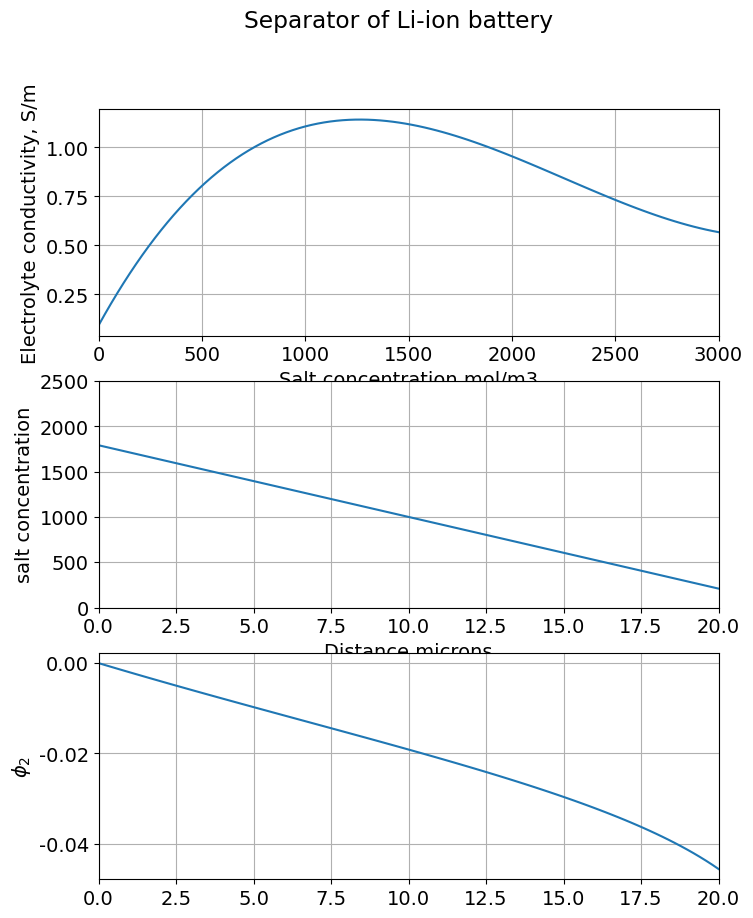

Source code (Python):
# -*- coding: utf-8 -*-
"""
Created on Mon Dec  7 10:40:57 2020

[redacted]
"""
import numpy as np
from scipy.constants import e, R, N_A
from scipy.integrate import odeint
import matplotlib.pyplot as plt
#from matplotlib.widgets import Slider

L = 20 #thickness of separator, microns
cd = 350 #current density, A/m^2
F = e*N_A # Faraday's constant, C/eq
c0 = 1000 #concentration of electrolyte, mol/m^3
eps = 0.3
t_plus = 0.0 #lithium ion transference number
D_b = 2.79e-10 #diffusivity, m^2/s
D_e = eps**1.5 * D_b


def conductivity(c):
    k_eff = 0.0911 + 1.9101e-3*c - 1.05e-6*c*c + 0.1554e-9*c*c*c
    return k_eff

def dy_dx(y,x):
    c = ((cd/F)*(1-t_plus)/D_e)*(L/2-x)*1e-6 + c0
    k_eff = eps**1.5 * (0.0911 + 1.9101e-3*c - 1.05e-6*c*c + 0.1554e-9*c*c*c)
    return -1e-6*cd/k_eff

#SET UP PLOT
plt.rc('font', size=14)
plt.rc('font',family='Times New Roman')
plt.rc('font', family='Arial')
fig, (ax1, ax2, ax3) = plt.subplots(3, sharex=False, figsize=(8,10))
fig.suptitle('Separator of Li-ion battery')
ax1.grid(True)
ax2.grid(True)
ax3.grid(True)
ax1.set_xlim( xmin=0,xmax=3000)
ax2.set_ylim(ymin=0.0, ymax=2500)
ax2.set_xlim(xmin=0, xmax=L)
ax3.set_xlim(xmin=0, xmax=L)
ax1.set_xlabel(r'Salt concentration mol/m3')
ax1.set_ylabel(r'Electrolyte conductivity, S/m')
ax2.set_xlabel(r'Distance microns')
ax2.set_ylabel(r'salt concentration')
ax3.set_ylabel(r'$ \phi_2 $')



x = np.linspace(0, L, num=100)
k_eff = np.zeros(100)
c = np.linspace(0,3000, num=100)
k_eff = conductivity(c)
ax1.plot(c, k_eff, label=r'conductivity')
k_eff = eps**1.5 * conductivity(c)
c = np.zeros(100)



c = ((cd/F)*(1-t_plus)/D_e)*(L/2-x)*1e-6 + c0
k_eff = conductivity(c)

y0 = 0
sol = odeint(dy_dx, y0, x)
ax2.plot(x, c)
ax3.plot(x, sol)
#ax3.plot(x, 1000*sol)